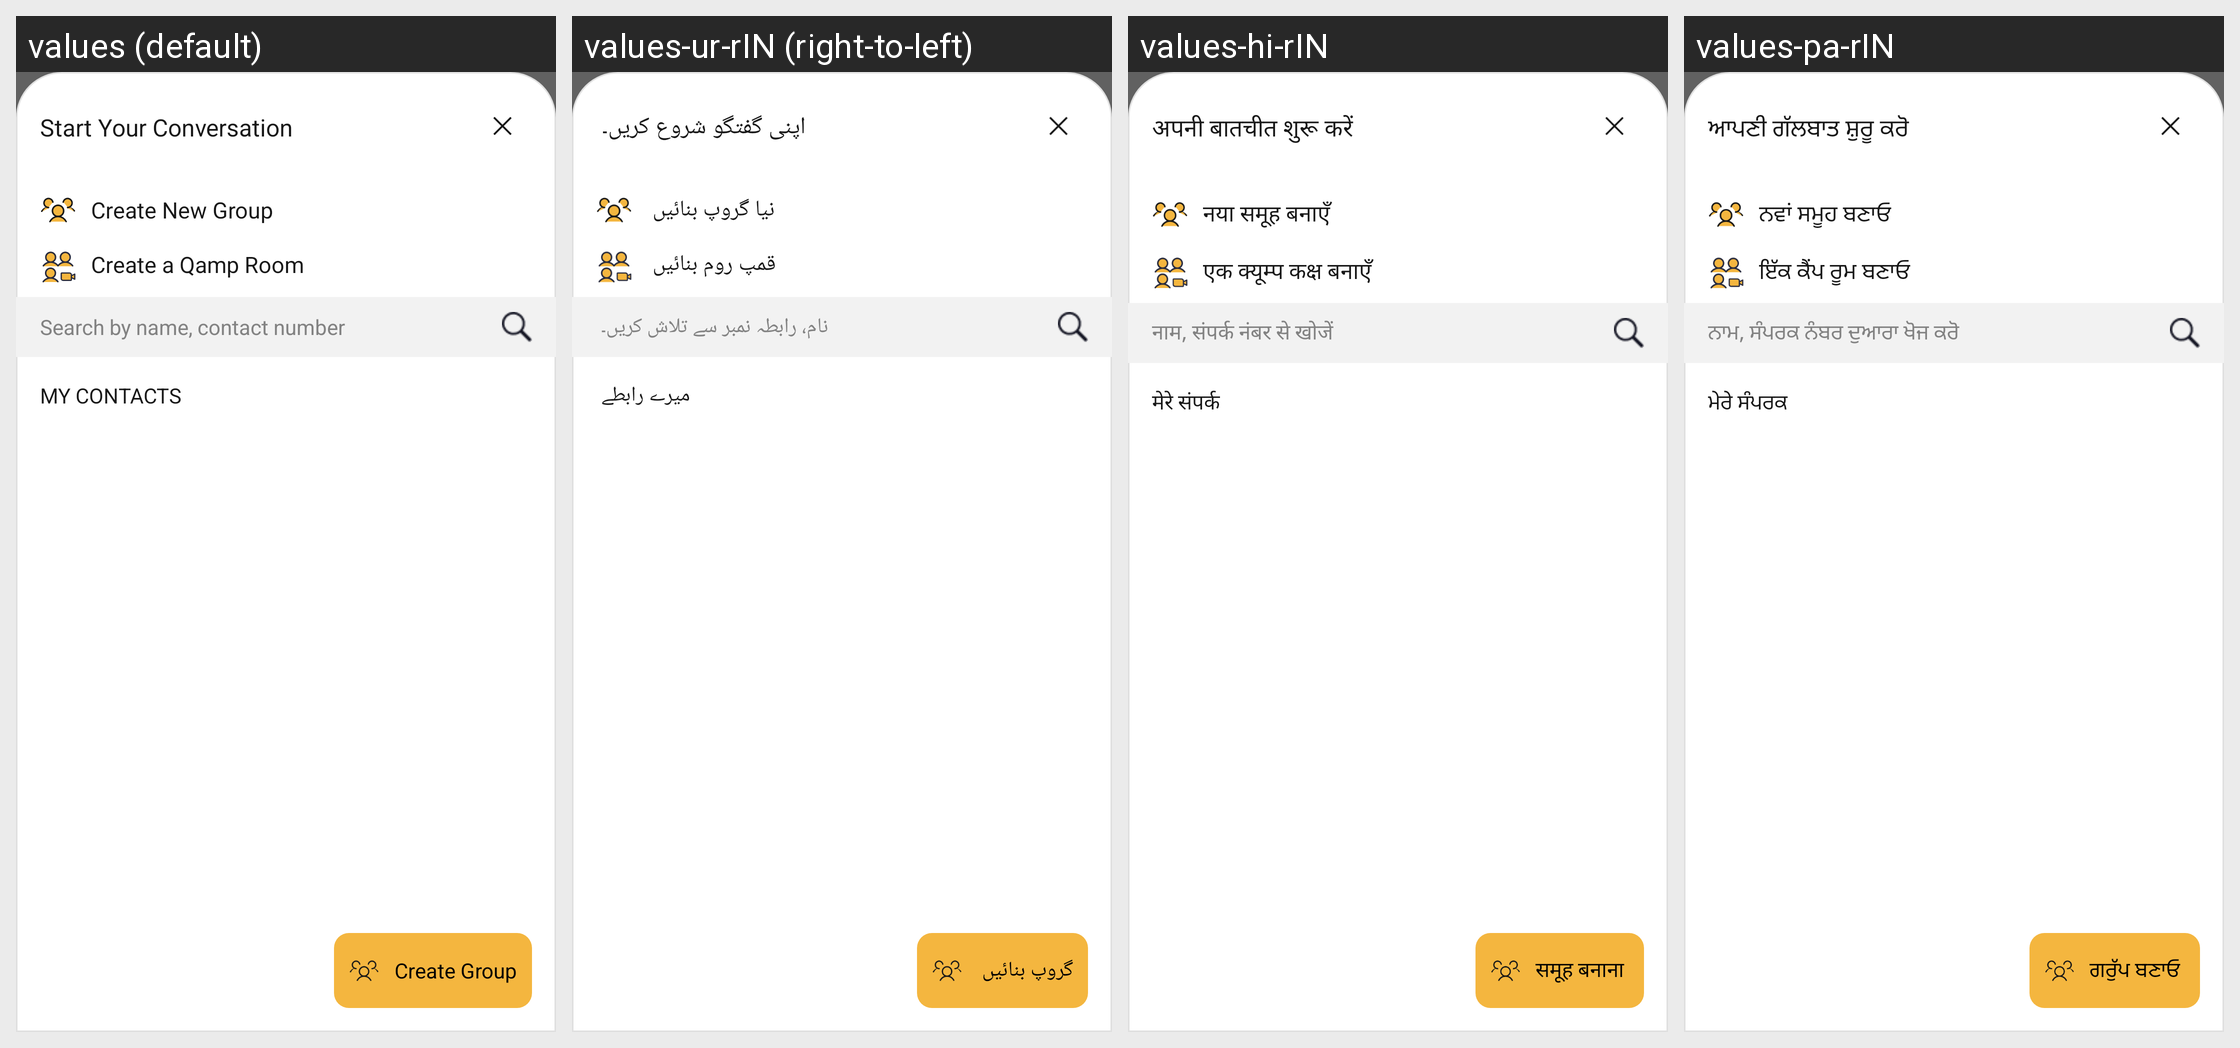

The same Android screen rendered under several of its app's locales, left to right. List the strings drawn on it with the default value and each locale's translation.
Android screen res/layout/fragment_contacts_bottom_sheet.xml rendered under 4 locales, left to right: values (default), values-ur-rIN (right-to-left), values-hi-rIN, values-pa-rIN. Device: Nexus 5 (rendered at 1080×1920; each locale shown at half size, 540×960, under a caption strip naming it); theme Qamp.
Other locales in the repository, not shown: values-en-rUS, values-gu-rIN.
Strings drawn on this screen, with the default value and each locale's value (text and hints the layout hard-codes, and strings that could not be matched under every locale, appear in the picture but are not listed):

start_your_conversation
  values: Start Your Conversation
  values-ur-rIN: اپنی گفتگو شروع کریں۔ 
  values-hi-rIN: अपनी बातचीत शुरू करें 
  values-pa-rIN: ਆਪਣੀ ਗੱਲਬਾਤ ਸ਼ੁਰੂ ਕਰੋ 

create_new_group
  values: Create New Group
  values-ur-rIN: نیا گروپ بنائیں 
  values-hi-rIN: नया समूह बनाएँ 
  values-pa-rIN: ਨਵਾਂ ਸਮੂਹ ਬਣਾਓ 

create_qamp_room
  values: Create a Qamp Room
  values-ur-rIN: قمپ روم بنائیں 
  values-hi-rIN: एक क्यूम्प कक्ष बनाएँ 
  values-pa-rIN: ਇੱਕ ਕੈੰਪ ਰੂਮ ਬਣਾਓ 

search_by_name_contact_number
  values: Search by name, contact number
  values-ur-rIN: نام، رابطہ نمبر سے تلاش کریں۔ 
  values-hi-rIN: नाम, संपर्क नंबर से खोजें 
  values-pa-rIN: ਨਾਮ, ਸੰਪਰਕ ਨੰਬਰ ਦੁਆਰਾ ਖੋਜ ਕਰੋ 

my_contacts
  values: MY CONTACTS
  values-ur-rIN: میرے رابطے 
  values-hi-rIN: मेरे संपर्क
  values-pa-rIN: ਮੇਰੇ ਸੰਪਰਕ 

Create_group_text
  values: Create Group
  values-ur-rIN: گروپ بنائیں 
  values-hi-rIN: समूह बनाना 
  values-pa-rIN: ਗਰੁੱਪ ਬਣਾਓ
